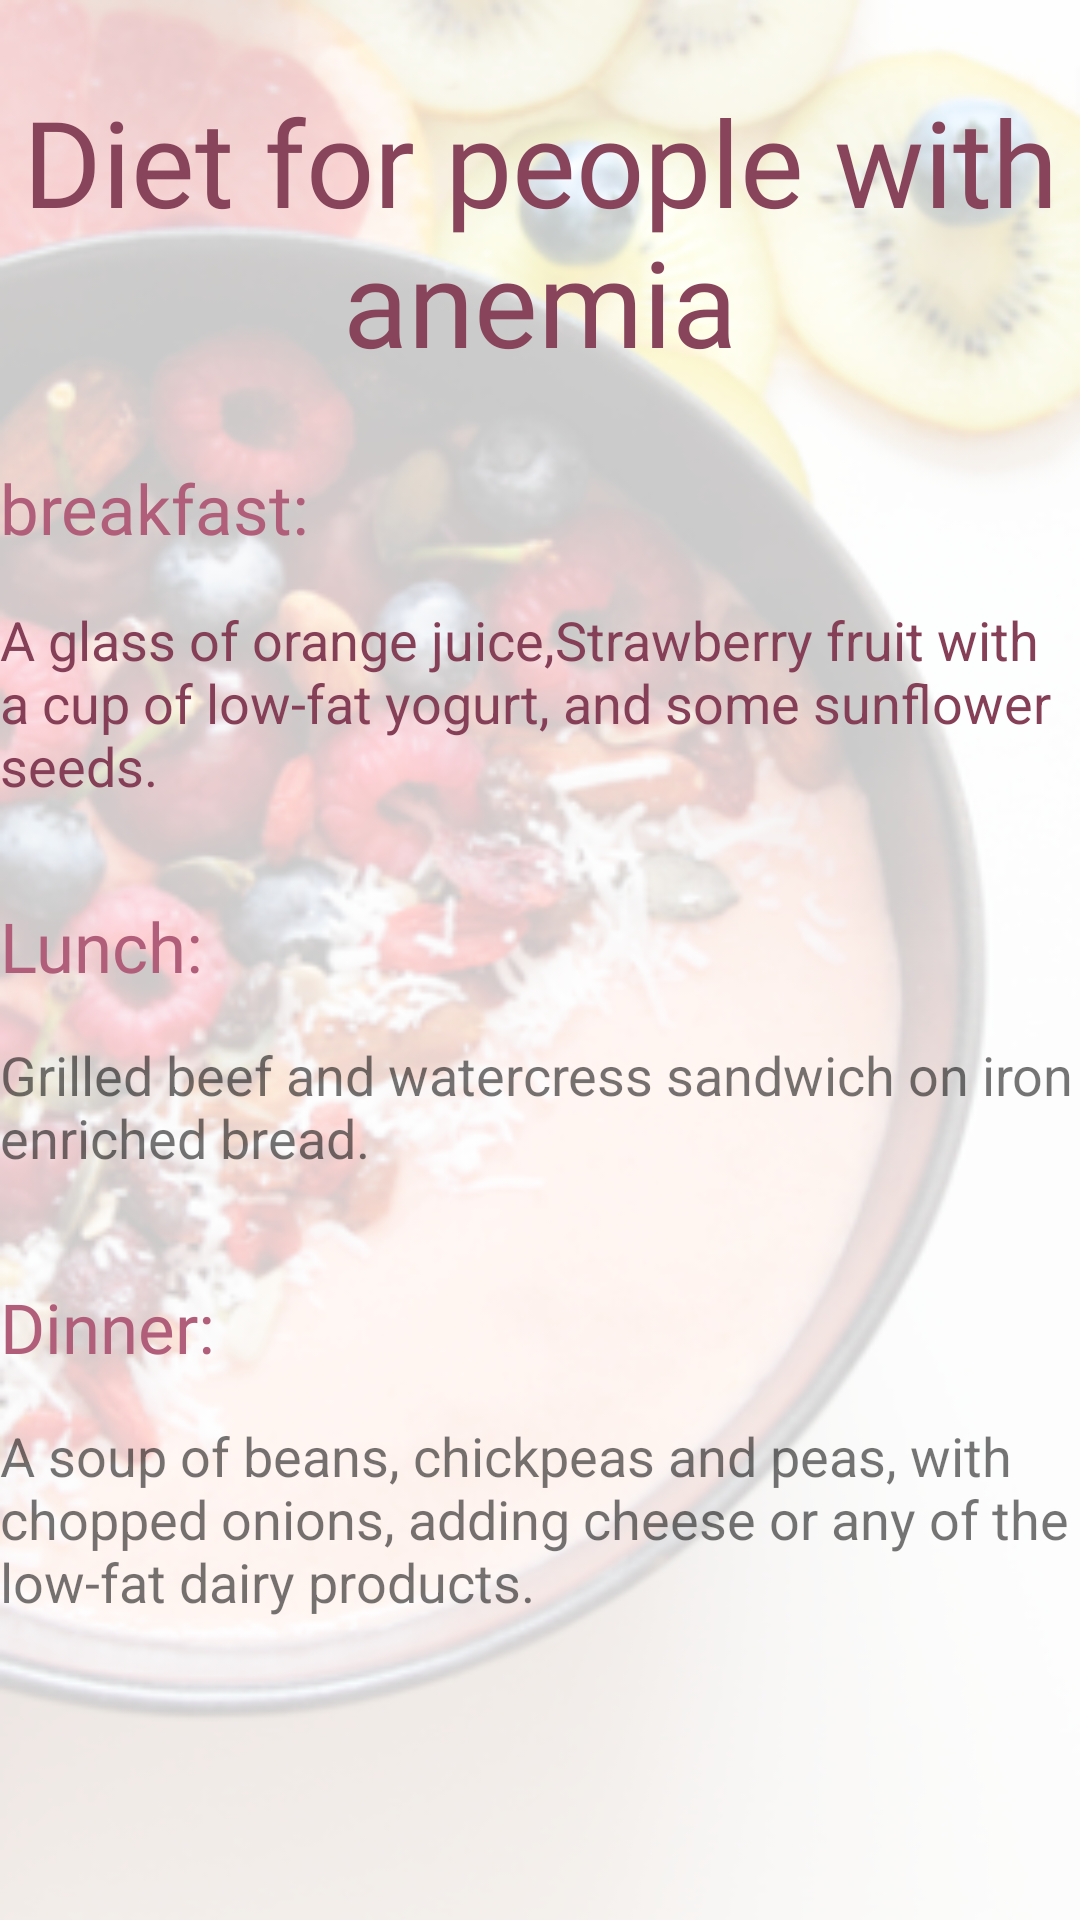

Android layout source for this screen:
<!-- AndroidManifest.xml: application theme Theme.HealthyLife2 -->
<!-- res/layout/fragment_anemia_fragment.xml -->
<?xml version="1.0" encoding="utf-8"?>
<LinearLayout xmlns:android="http://schemas.android.com/apk/res/android"
    xmlns:tools="http://schemas.android.com/tools"
    android:layout_width="match_parent"
    android:layout_height="match_parent"
    android:orientation="vertical"
    tools:context=".anemia_fragment"
    android:background="@drawable/img_5">

    
    <TextView
        android:layout_width="match_parent"
        android:layout_height="154dp"
        android:fontFamily="@font/atma_semibold"
        android:gravity="center"
        android:text="Diet for people with anemia"
        android:textColor="#87445A"
        android:textSize="40dp" />

    <TextView
        android:id="@+id/textView7"
        android:layout_width="match_parent"
        android:layout_height="47dp"
        android:fontFamily="@font/amita_bold"
        android:text="breakfast:"
        android:textColor="#B15E7A"
        android:textSize="23dp" />
    <TextView
        android:id="@+id/textView8"
        android:layout_width="match_parent"
        android:layout_height="99dp"
        android:textColor="#853F57"
        android:text="A glass of orange juice,Strawberry fruit with a cup of low-fat yogurt, and some sunflower seeds."
        android:textSize="18dp" />

    <TextView
        android:id="@+id/textView9"
        android:layout_width="match_parent"
        android:layout_height="46dp"
        android:fontFamily="@font/amita_bold"
        android:text="Lunch:"
        android:textColor="#B15E7A"
        android:textSize="23dp" />
    <TextView
        android:id="@+id/textView10"
        android:layout_width="match_parent"
        android:layout_height="81dp"
        android:text="Grilled beef and watercress sandwich on iron enriched bread."
        android:textSize="18dp"/>

    <TextView
        android:id="@+id/textView11"
        android:layout_width="match_parent"
        android:layout_height="46dp"
        android:fontFamily="@font/amita_bold"
        android:text="Dinner:"
        android:textColor="#B15E7A"
        android:textSize="23dp" />
    <TextView
        android:id="@+id/textView12"
        android:layout_width="match_parent"
        android:layout_height="170dp"
        android:text="A soup of beans, chickpeas and peas, with chopped onions, adding cheese or any of the low-fat dairy products."
        android:textSize="18dp" />

</LinearLayout>
<!-- resources referenced by this layout -->
<resources>
  <!-- drawable img_5: png bitmap (drawable-v24, 180311 bytes) -->
  <style name="Theme.HealthyLife2" parent="Theme.MaterialComponents.DayNight.NoActionBar">
          
          <item name="colorPrimary">@color/purple_500</item>
          <item name="colorPrimaryVariant">@color/teal_700</item>
          <item name="colorOnPrimary">@color/white</item>
          
          <item name="colorSecondary">@color/teal_200</item>
          <item name="colorSecondaryVariant">@color/teal_700</item>
          <item name="colorOnSecondary">@color/black</item>
          
          <item name="android:statusBarColor">?attr/colorPrimaryVariant</item>
          
     </style>
  <color name="purple_500">#FF6200EE</color>
  <color name="teal_700">#FF018786</color>
  <color name="white">#FFFFFFFF</color>
  <color name="teal_200">#FF03DAC5</color>
  <color name="black">#FF000000</color>
</resources>
